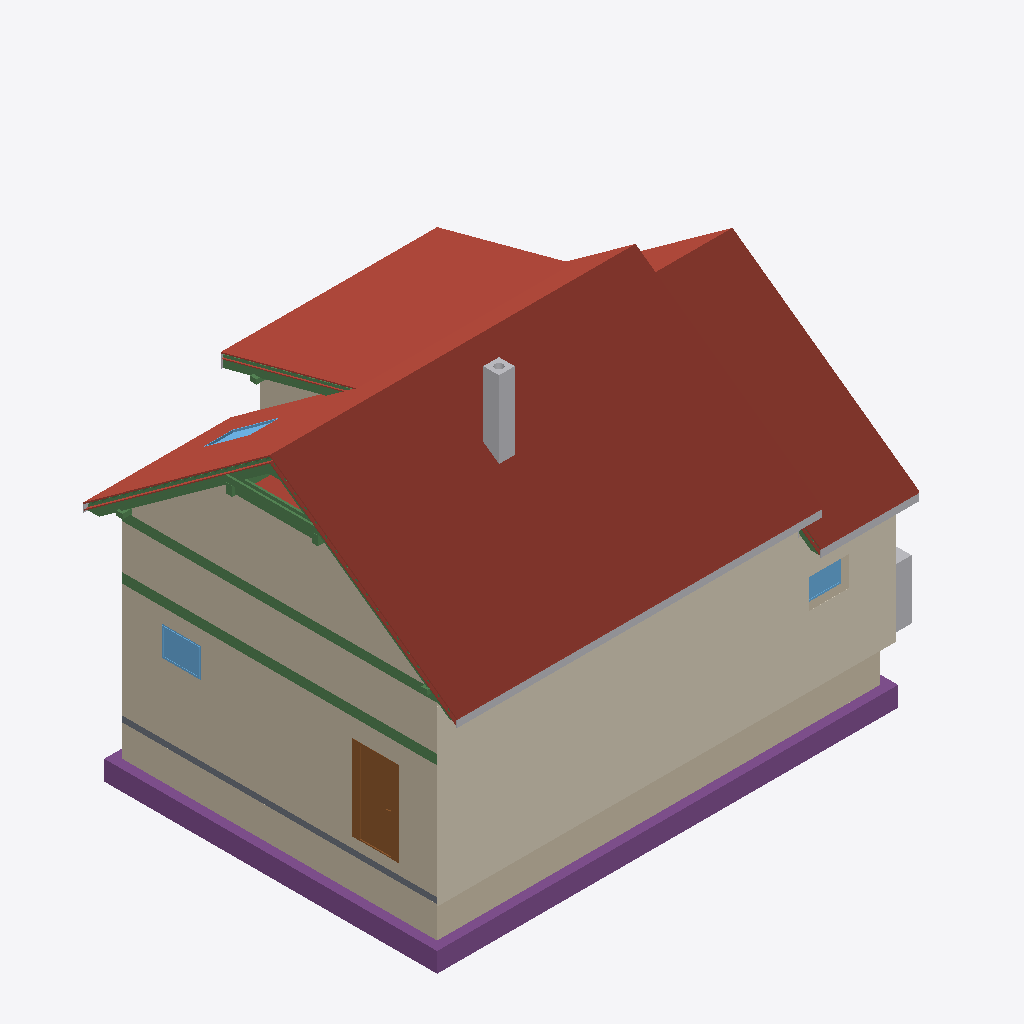
Isometric view of an IFC building model (IFC-SPF (STEP), schema IFC4, length unit metre), seen from the south-west, elements coloured by IFC class: 19 beams (green), 17 roofs (red-brown), 9 walls (beige), 5 footings (purple), 5 other elements (light grey), 3 windows (light blue), 2 coverings (cream), 1 door (brown), 1 slab (grey).
Extent 12.3 m × 9.5 m × 9.9 m (x, y, z). Storeys (16): Foundations at 0.00 m; Ground floor at 0.00 m; Upper floor at 3.15 m; Roof - -1: Thermal insulation under rafters at 3.15 m; Roof - -2: Vapour barrier at 3.15 m; Roof - -3: Gypsum plasterboard at 3.15 m; Roof - 0: Rafters at 3.15 m; Roof - 0a: Collar ties at 3.15 m; Roof - +1: Wood fiberboard at 3.15 m; Roof - +2: Underlay at 3.15 m; Roof - +3: Counter-battens at 3.15 m; Roof - +4: Tile battens at 3.15 m; Roof - +5: Tiles at 3.15 m; Roof - +6: Windows at 3.15 m; Roof - Gable closure at 3.15 m; Roof - Eave siding at 3.15 m. Elements (468): 311 IfcBeam, 65 IfcSlab, 28 IfcWall, 17 IfcFurniture, 10 IfcBuildingElementProxy, 9 IfcCovering, 7 IfcDoor, 7 IfcWindow, 6 IfcFooting, 5 IfcSanitaryTerminal, 2 IfcStair, 1 IfcChimney.

HEADER;
FILE_DESCRIPTION(('ViewDefinition[DesignTransferView]'),'2;1');
FILE_NAME('/dev/null','2026-10-29T06:18:09+01:00',(''),(''),'IfcOpenShell 0.8.5','IfcOpenShell 0.8.5','Nobody');
FILE_SCHEMA(('IFC4'));
ENDSEC;
DATA;
#1=IFCPROJECT('2P761CmEn3keNxzOIQXbIk',$,'My house',$,$,$,$,(#10,#15),#5);
#19=IFCSITE('0SB0hsbgT4ye0ksgBgJCKp',$,'Site',$,$,#27,$,$,$,$,$,$,$,$);
#20=IFCBUILDING('1DQdn8KITA_xXE90nL_$ZE',$,'My house',$,$,#32,$,$,$,$,$,$);
#33=IFCBUILDINGSTOREY('1FpBKvQDP94xKa6kcFavwg',$,'Foundations',$,$,#39,$,$,$,0.0);
#40=IFCBUILDINGSTOREY('06Bn7sL5T7R818gH$Cz94K',$,'Ground floor',$,$,#45,$,$,$,0.0);
#46=IFCBUILDINGSTOREY('2zrXSxlPj43urbzylHXO52',$,'Upper floor',$,$,#51,$,$,$,3.15);
#14938=IFCBUILDINGSTOREY('1JprEKGZzCp9t1I3ZgHvvQ',$,'Roof - -1: Thermal insulation under rafters','Visibility container for Thermal insulation under rafters','ROOF_LAYER',#14943,$,$,$,3.15);
#14944=IFCBUILDINGSTOREY('1Nl6P_I3LFow2T4I6yOU2w',$,'Roof - -2: Vapour barrier','Visibility container for Vapour barrier','ROOF_LAYER',#14949,$,$,$,3.15);
#14950=IFCBUILDINGSTOREY('3bYGt9mPTCl8_wHR2aut64',$,'Roof - -3: Gypsum plasterboard','Visibility container for Gypsum plasterboard','ROOF_LAYER',#14955,$,$,$,3.15);
#14956=IFCBUILDINGSTOREY('1zHy5aKejF2f__5NfEiNI3',$,'Roof - 0: Rafters','Visibility container for Rafters','ROOF_LAYER',#14961,$,$,$,3.15);
#14962=IFCBUILDINGSTOREY('0gKne60or6Kx3GTolNDQJ6',$,'Roof - 0a: Collar ties','Visibility container for Collar ties','ROOF_LAYER',#14967,$,$,$,3.15);
#14968=IFCBUILDINGSTOREY('3hdPUW5db2$BNo0Z22oalV',$,'Roof - +1: Wood fiberboard','Visibility container for Wood fiberboard','ROOF_LAYER',#14973,$,$,$,3.15);
#14974=IFCBUILDINGSTOREY('0CbF1VpavEgPLphUI8_WMP',$,'Roof - +2: Underlay','Visibility container for Roofing underlay','ROOF_LAYER',#14979,$,$,$,3.15);
#14980=IFCBUILDINGSTOREY('2y7alD$2P06QKwpb$q6ZLG',$,'Roof - +3: Counter-battens','Visibility container for Counter-battens','ROOF_LAYER',#14985,$,$,$,3.15);
#14986=IFCBUILDINGSTOREY('0uxBucjkj0fx6xNRJthZPY',$,'Roof - +4: Tile battens','Visibility container for Tile battens','ROOF_LAYER',#14991,$,$,$,3.15);
#14992=IFCBUILDINGSTOREY('19WqBTziH9n9OLgpkMqvl2',$,'Roof - +5: Tiles','Visibility container for Roof tiles','ROOF_LAYER',#14997,$,$,$,3.15);
#14998=IFCBUILDINGSTOREY('3_y7SiK3HC8B_az1W7wVYe',$,'Roof - +6: Windows','Visibility container for Roof windows','ROOF_LAYER',#15003,$,$,$,3.15);
#15004=IFCBUILDINGSTOREY('2fPPZJeCnDXewqAW9E3gMk',$,'Roof - Gable closure','Visibility container for Gable closure','ROOF_LAYER',#15009,$,$,$,3.15);
#15010=IFCBUILDINGSTOREY('11DxUmM99B$gnMm3177Iqn',$,'Roof - Eave siding','Visibility container for Eave siding','ROOF_LAYER',#15015,$,$,$,3.15);
#19727=IFCSLAB('2J5HMfr1r1Fe11L45RUWOT',$,'Street segment 1 roof tiles',$,$,#19805,#19763,$,.ROOF.);
#35406=IFCCOVERING('2_nBDhcAv6qgfeN_1EcEU$',$,'Street facade - high',$,'FACADE_CLADDING',#35411,#35422,$,.CLADDING.);
#19233=IFCSLAB('12leT6R7jAih$H0On4Z5Sy',$,'Street segment 0 roof tiles',$,$,#19295,#19269,$,.ROOF.);
#365=IFCWALL('09Q2Rk0yf8VO4563Eh8cPK',$,'Wall 4',$,$,#374,#385,$,$);
#12701=IFCWALL('2NOSdzm_T5Kha5g9ierxzg',$,'Wall 6',$,$,#12710,#12745,$,$);
#20673=IFCSLAB('3eldPUCNj2$hhq6NZickdl',$,'Street segment 3 roof tiles',$,$,#20729,#20709,$,.ROOF.);
#20113=IFCSLAB('0H7hWRtjvCoPFEQKJul83$',$,'Dormer segment 1 roof tiles',$,$,#20162,#20142,$,.ROOF.);
#2176=IFCWALL('0$QPe5o2P72gCX8u74ibrS',$,'Wall 1',$,$,#2186,#2197,$,$);
#2331=IFCFOOTING('3Ctp8c6j1CDQ6FJwKNmxOx',$,'Strip footing 1',$,$,#2336,#2347,$,.STRIP_FOOTING.);
#35444=IFCCOVERING('2tGYEMffr1jRtYwg1p5Rb2',$,'Street facade - low',$,'FACADE_CLADDING',#35449,#35460,$,.CLADDING.);
#2252=IFCWALL('1tWlOl919FEQMVWszcwdJy',$,'Wall 4',$,$,#2261,#2272,$,$);
#2431=IFCFOOTING('07nEHWxl9EMPsex3VdlY3V',$,'Strip footing 4',$,$,#2436,#2447,$,.STRIP_FOOTING.);
#19472=IFCSLAB('3y9AjnxNzDFQnz51T50cVu',$,'Garden segment 0 roof tiles',$,$,#19550,#19508,$,.ROOF.);
#20295=IFCSLAB('3MEWiLQSbDlR0zbDagDNAr',$,'Street segment 2 roof tiles',$,$,#20351,#20331,$,.ROOF.);
#635=IFCDOOR('3kxRsedN5ArPehrIYj1ukv',$,'Door 1',$,$,#762,#645,$,2.135,0.9,.DOOR.,.SINGLE_SWING_LEFT.,$);
#19938=IFCSLAB('3v8OWF94v2jgs_Psqto99z',$,'Garden segment 1 above dormer roof tiles',$,$,#19994,#19974,$,.ROOF.);
#1756=IFCBEAM('3vXtb3H3vCIgUdyZ6RjhMQ',$,'Ring beam 4',$,'Ring beam',#1761,#1770,$,.BEAM.);
#14080=IFCBEAM('2G3yfe2jrEDeY_dD7fHCW8',$,'Ring beam 9',$,'Ring beam',#14085,#14094,$,.BEAM.);
#4010=IFCCHIMNEY('1yyXmzzej62QrvE0MTgh0Y',$,'Main chimney',$,$,#4015,#4030,$,.NOTDEFINED.);
#20923=IFCBUILDINGELEMENTPROXY('1sLGRl$LXB8QHe6enobp8B',$,'Street eave siding - Street slope 1','Non-structural eave fascia below the roof tiles','BOX',#20965,#20955,$,.USERDEFINED.);
#2143=IFCSLAB('0Se2Y5FzbE0vK2EKpcdRm$',$,'Foundation base plate',$,$,#2149,#2156,$,.BASESLAB.);
#29978=IFCBEAM('3x5TYnEYDCYA5Amqklkowj',$,'Rafter 1',$,'RAFTER',#30038,#30023,$,.USERDEFINED.);
#1254=IFCWINDOW('2h9Bo7sCrEa9mwK$6KWyqL',$,'Window 4',$,$,#1331,#1255,$,0.75,1.0,.WINDOW.,.SINGLE_PANEL.,$);
#2555=IFCFURNITURE('2ThKhkcRXDv8Ezbe3YO9E5',$,'Tepelné?Čerpadlo',$,'Tepelné?Čerpadlo',#2560,#2567,$,.USERDEFINED.);
#20862=IFCSLAB('27S0$yeiD0phVHS0EcsEdN',$,'Garden segment 3 roof tiles',$,$,#20918,#20898,$,.ROOF.);
#19163=IFCSLAB('1m3JiB87D63fra0MbN81ZS',$,'Street segment 0 roofing underlay',$,$,#19232,#19206,$,.ROOF.);
#30405=IFCBEAM('3mu1qPmjb1YxPmLAwMqFvd',$,'Rafter 1',$,'RAFTER',#30458,#30443,$,.USERDEFINED.);
#289=IFCWALL('0IpjUNe6T1UgcI8r5bC6Q1',$,'Wall 1',$,$,#299,#310,$,$);
#15189=IFCBEAM('0RXkRIqL13twTxv6VEjhzG',$,'Collar tie 1 left',$,$,#15230,#15220,$,.BEAM.);
#20966=IFCBUILDINGELEMENTPROXY('1AB$XYiH501uCNGvS8FEAq',$,'Street eave siding - Lower street slope 1','Non-structural eave fascia below the roof tiles','BOX',#21007,#20998,$,.USERDEFINED.);
#802=IFCWINDOW('3vpU7d7rH39fKv5alqOHHC',$,'Window 1',$,$,#879,#803,$,0.75,1.0,.WINDOW.,.SINGLE_PANEL.,$);
#12750=IFCWALL('0MYj2tCVvDlALEnWPS0oBB',$,'Wall 7',$,$,#12759,#12787,$,$);
#16666=IFCBEAM('3COwzTiPjCYucob$FKaEeb',$,'Purlin spacer 1',$,$,#16671,#16680,$,.BEAM.);
#12651=IFCWALL('3TOj0FgTTFPx9fHOTUI$wk',$,'Wall 4',$,$,#12660,#12671,$,$);
#32893=IFCBEAM('0bXK5nNlL4gO7FYM_pTy3J',$,'Garden counter-batten 6',$,$,#32953,#32938,$,.BEAM.);
#17616=IFCSLAB('1Bon12WYv68RfFOhsW20Ys',$,'Flat ceiling segment 0 vapour barrier',$,$,#17679,#17659,$,.ROOF.);
#35216=IFCWINDOW('2WJd1gBDL9XQG8rYVXwyHa',$,'Bedroom roof window',$,$,#35282,#35217,$,1.4789929695408208,0.7800000000000002,.SKYLIGHT.,.SINGLE_PANEL.,$);
#12601=IFCWALL('0YzHGK9KHBaBAvuq0C_vSU',$,'Wall 2',$,$,#12610,#12621,$,$);
#29916=IFCBEAM('0olYg3w8nELxbMkwz_IcmW',$,'Rafter 1',$,'RAFTER',#29977,#29961,$,.USERDEFINED.);
#2398=IFCFOOTING('0oC9wILqbBcwjFAAZ2ljot',$,'Strip footing 3',$,$,#2403,#2414,$,.STRIP_FOOTING.);
#15231=IFCBEAM('3X62vr9wnCzgnM$cqEvkI8',$,'Collar tie 1 right',$,$,#15271,#15262,$,.BEAM.);
#34052=IFCBEAM('2R6gNtUtXE9Bi1FREtQLyx',$,'Dormer counter-batten 25',$,$,#34105,#34090,$,.BEAM.);
#2365=IFCFOOTING('1g$WySqqzAEuKAxD_g_UrZ',$,'Strip footing 2',$,$,#2370,#2381,$,.STRIP_FOOTING.);
#19386=IFCSLAB('2XPvwEC3D3iQAUZR0maLdW',$,'Garden segment 0 roofing underlay',$,$,#19471,#19429,$,.ROOF.);
#12575=IFCWALL('26hn$5IMv10f3aN2q9VnEs',$,'Wall 1',$,$,#12585,#12596,$,$);
#20484=IFCSLAB('2mfKYMPHnCwOjit7RJalNo',$,'Garden segment 2 roof tiles',$,$,#20540,#20520,$,.ROOF.);
#20056=IFCSLAB('0ZQh4lLgn06v7jVx3auh4R',$,'Dormer segment 1 roofing underlay',$,$,#20112,#20092,$,.ROOF.);
#13184=IFCBEAM('0LYE0UThzESunsYpiE$JDI',$,'Garden purlin left',$,$,#13189,#13198,$,.BEAM.);
#2497=IFCFOOTING('1_Pe0t$YD5WxifuptByX$U',$,'Strip footing 6',$,$,#2502,#2513,$,.STRIP_FOOTING.);
#19300=IFCSLAB('10rBNsv3rCSvT5w7Pr9ozA',$,'Garden segment 0 wood fiberboard',$,$,#19385,#19343,$,.ROOF.);
#19093=IFCSLAB('3KeDMVy2f5GeCV8mIFosV2',$,'Street segment 0 wood fiberboard',$,$,#19162,#19136,$,.ROOF.);
#13298=IFCBEAM('1PDTecqBbAYxXlNXCxO16C',$,'Beam',$,'WALL_PLATE',#13303,#13312,$,.USERDEFINED.);
#31977=IFCBEAM('26Fq_4wWz9Cf6Qag$V40zo',$,'Rafter 1',$,'RAFTER',#32037,#32022,$,.USERDEFINED.);
#13127=IFCBEAM('207keWRSX8rvivdrs_5To_',$,'Street purlin left',$,$,#13132,#13141,$,.BEAM.);
#1362=IFCBEAM('2SYKkXqj9CGeMvU9TTa9$q',$,'Ring beam 1',$,'Ring beam',#1368,#1377,$,.BEAM.);
#13336=IFCBEAM('0C78UkpIH1MfAXXLHAxYsa',$,'Beam',$,'WALL_PLATE',#13341,#13350,$,.USERDEFINED.);
#19999=IFCSLAB('3TFAGJHTv4Ug7Y8esZcstO',$,'Dormer segment 1 wood fiberboard',$,$,#20055,#20035,$,.ROOF.);
#20609=IFCSLAB('1GCd92JRn6jB5HVZvKMveZ',$,'Street segment 3 roofing underlay',$,$,#20672,#20652,$,.ROOF.);
#13279=IFCBEAM('0f5IpKXDH6O9nt$N57wJ7D',$,'Beam',$,'WALL_PLATE',#13284,#13293,$,.USERDEFINED.);
#13951=IFCBEAM('3qSnuCLZTATAy$DROQmP9v',$,'Ring beam 8',$,'Ring beam',#13956,#13965,$,.BEAM.);
#13822=IFCBEAM('1g_lYnO2H2C8xxf5t$90HF',$,'Ring beam 7',$,'Ring beam',#13827,#13836,$,.BEAM.);
#21008=IFCBUILDINGELEMENTPROXY('25Y6MLVJnD7hv_7T1osKwf',$,'Garden eave siding - Garden slope 1','Non-structural eave fascia below the roof tiles','BOX',#21049,#21040,$,.USERDEFINED.);
ENDSEC;
